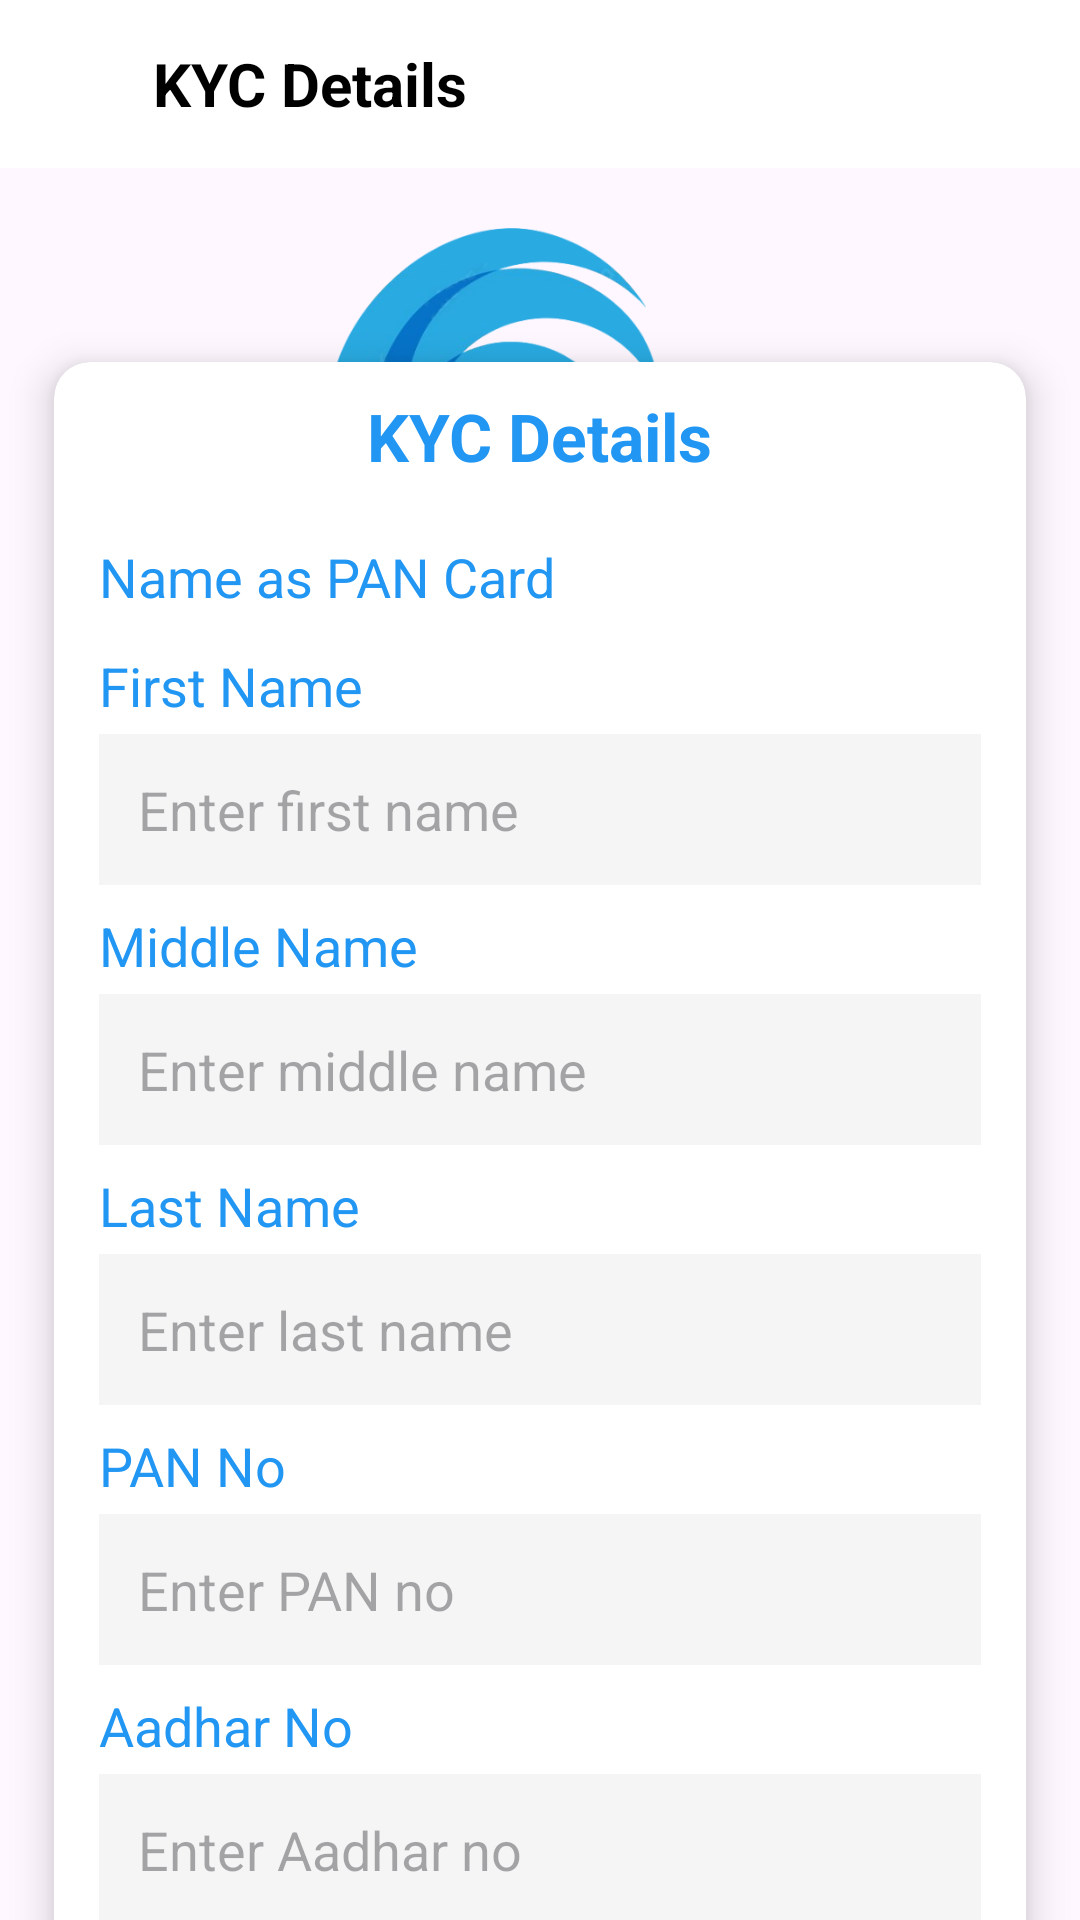

Reconstruct the res/layout file that produces this screen, plus the resources it refers to.
<!-- AndroidManifest.xml: application theme Theme.TradeApp -->
<!-- res/layout/activity_kyc_detail.xml -->
<?xml version="1.0" encoding="utf-8"?>
<androidx.constraintlayout.widget.ConstraintLayout
    xmlns:android="http://schemas.android.com/apk/res/android"
    xmlns:app="http://schemas.android.com/apk/res-auto"
    android:layout_width="match_parent"
    android:layout_height="match_parent"
    android:id="@+id/main"
    >
    
    <LinearLayout
        android:id="@+id/topBar"
        android:layout_width="match_parent"
        android:layout_height="56dp"
        android:background="@color/white"
        android:gravity="center_vertical"
        android:paddingHorizontal="15dp"
        app:layout_constraintTop_toTopOf="parent">

        <ImageView
            android:id="@+id/backArrow"
            android:layout_width="24dp"
            android:layout_height="24dp"
            android:src="@drawable/ic_arrow_back"
            android:contentDescription="Back"
            app:tint="@android:color/black" />

        <TextView
            android:layout_width="wrap_content"
            android:layout_height="wrap_content"
            android:layout_marginStart="12dp"
            android:text="KYC Details"
            android:textColor="@android:color/black"
            android:textSize="20sp"
            android:textStyle="bold" />
    </LinearLayout>


    <com.google.android.material.imageview.ShapeableImageView
        android:id="@+id/logoImage"
        android:layout_width="210dp"
        android:layout_height="120dp"
        android:src="@drawable/logo"
        android:layout_marginTop="20dp"
        app:shapeAppearanceOverlay="@style/CircleImage"
        app:layout_constraintTop_toBottomOf="@id/topBar"
        app:layout_constraintStart_toStartOf="parent"
        app:layout_constraintEnd_toEndOf="parent" />
    <androidx.cardview.widget.CardView
        android:id="@+id/cardKYCDetails"
        android:layout_width="0dp"
        android:layout_height="wrap_content"
        android:layout_margin="18dp"
        app:cardCornerRadius="12dp"
        app:cardElevation="8dp"
        android:padding="8dp"
        app:layout_constraintTop_toBottomOf="@id/logoImage"
    app:layout_constraintStart_toStartOf="parent"
    app:layout_constraintEnd_toEndOf="parent"
    app:layout_constraintBottom_toBottomOf="parent"
    android:layout_marginTop="40dp"
       >

        <LinearLayout
            android:layout_width="match_parent"
            android:layout_height="match_parent"
            android:orientation="vertical"
            android:paddingHorizontal="15dp"
           >
            
            <TextView
                android:id="@+id/titleBankDetails"
                android:layout_width="wrap_content"
                android:layout_height="wrap_content"
                android:layout_gravity="center_horizontal"
                android:layout_marginTop="10dp"
                android:paddingBottom="12dp"
                android:text="KYC Details"
                android:textColor="@color/blue"
                android:textSize="22sp"
                android:textStyle="bold" />

            <TextView
                android:layout_width="wrap_content"
                android:layout_height="wrap_content"
                android:paddingTop="8dp"
                android:paddingBottom="4dp"
                android:text="Name as PAN Card"
                android:textColor="@color/blue"
                android:textSize="18dp" />
            
            <TextView
                android:layout_width="wrap_content"
                android:layout_height="wrap_content"
                android:paddingTop="8dp"
                android:paddingBottom="4dp"
                android:text="First Name"
                android:textColor="@color/blue"
                android:textSize="18dp" />

            <EditText
                android:id="@+id/firstName"
                android:layout_width="match_parent"
                android:layout_height="wrap_content"
                android:background="@drawable/edittext_underline"
                android:hint="Enter first name"
                android:padding="13dp" />

            <TextView
                android:layout_width="wrap_content"
                android:layout_height="wrap_content"
                android:paddingTop="8dp"
                android:paddingBottom="4dp"
                android:text="Middle Name"
                android:textColor="@color/blue"
                android:textSize="18dp" />

            <EditText
                android:id="@+id/middleName"
                android:layout_width="match_parent"
                android:layout_height="wrap_content"
                android:background="@drawable/edittext_underline"
                android:hint="Enter middle name"
                android:padding="13dp" />

            
            <TextView
                android:layout_width="wrap_content"
                android:layout_height="wrap_content"
                android:paddingTop="8dp"
                android:paddingBottom="4dp"
                android:text="Last Name"
                android:textColor="@color/blue"
                android:textSize="18dp" />

            <EditText
                android:id="@+id/editLastName"
                android:layout_width="match_parent"
                android:layout_height="wrap_content"
                android:background="@drawable/edittext_underline"
                android:hint="Enter last name"
                android:padding="13dp" />

            
            <TextView
                android:layout_width="wrap_content"
                android:layout_height="wrap_content"
                android:paddingTop="8dp"
                android:paddingBottom="4dp"
                android:text="PAN No"
                android:textColor="@color/blue"
                android:textSize="18dp" />

            <EditText
                android:id="@+id/editPAN"
                android:layout_width="match_parent"
                android:layout_height="wrap_content"
                android:background="@drawable/edittext_underline"
                android:hint="Enter PAN no"
                android:padding="13dp" />

            <TextView
                android:layout_width="wrap_content"
                android:layout_height="wrap_content"
                android:paddingTop="8dp"
                android:paddingBottom="4dp"
                android:text="Aadhar No"
                android:textColor="@color/blue"
                android:textSize="18dp" />

            <EditText
                android:id="@+id/editAadharNo"
                android:layout_width="match_parent"
                android:layout_height="wrap_content"
                android:background="@drawable/edittext_underline"
                android:hint="Enter Aadhar no"
                android:padding="13dp" />
            
            <Button
                android:id="@+id/btnSubmitKYC"
                android:layout_width="250dp"
                android:layout_height="wrap_content"
                android:layout_gravity="center_horizontal"
                android:layout_marginTop="18dp"
                android:backgroundTint="@null"
                android:background="@drawable/btn_gradient"
                android:paddingLeft="24dp"
                android:paddingRight="24dp"
                android:text="Submit"
                android:layout_marginBottom="8dp"
                android:textColor="@android:color/white"
                android:textSize="18dp" />
        </LinearLayout>
    </androidx.cardview.widget.CardView>
</androidx.constraintlayout.widget.ConstraintLayout>
<!-- resources referenced by this layout -->
<resources>
  <color name="blue">#2196F3</color>
  <color name="white">#FFFFFFFF</color>
  <!-- drawable btn_gradient (drawable) -->
  <?xml version="1.0" encoding="utf-8"?>
  <shape xmlns:android=
      "http://schemas.android.com/apk/res/android"
      android:shape="rectangle">
      <gradient
          android:startColor="#0D99F3"
          android:centerColor="#0F3FA0"
          android:endColor="#0B4CB6"
          android:angle="45"
          android:type="linear"
          />
      <corners android:radius="10dp"/>
  </shape>
  <!-- drawable edittext_underline (drawable) -->
  <?xml version="1.0" encoding="utf-8"?>
  <selector xmlns:android="http://schemas.android.com/apk/res/android">
  
      
      <item android:state_focused="true">
          <shape android:shape="rectangle">
              <size android:height="2dp" />
              <solid android:color="#CCCCCC" /> 
          </shape>
      </item>
  
      
      <item>
          <shape android:shape="rectangle">
              <size android:height="1dp" />
              <solid android:color="#F5F5F5" /> 
          </shape>
      </item>
  
  </selector>
  <!-- drawable logo: png bitmap (drawable, 79041 bytes) -->
  <style name="CircleImage" parent="">
          <item name="cornerFamily">rounded</item>
          <item name="cornerSize">50%</item>
      </style>
  <style name="Theme.TradeApp" parent="Base.Theme.TradeApp" />
  <style name="Base.Theme.TradeApp" parent="Theme.Material3.Light.NoActionBar">
      </style>
</resources>
